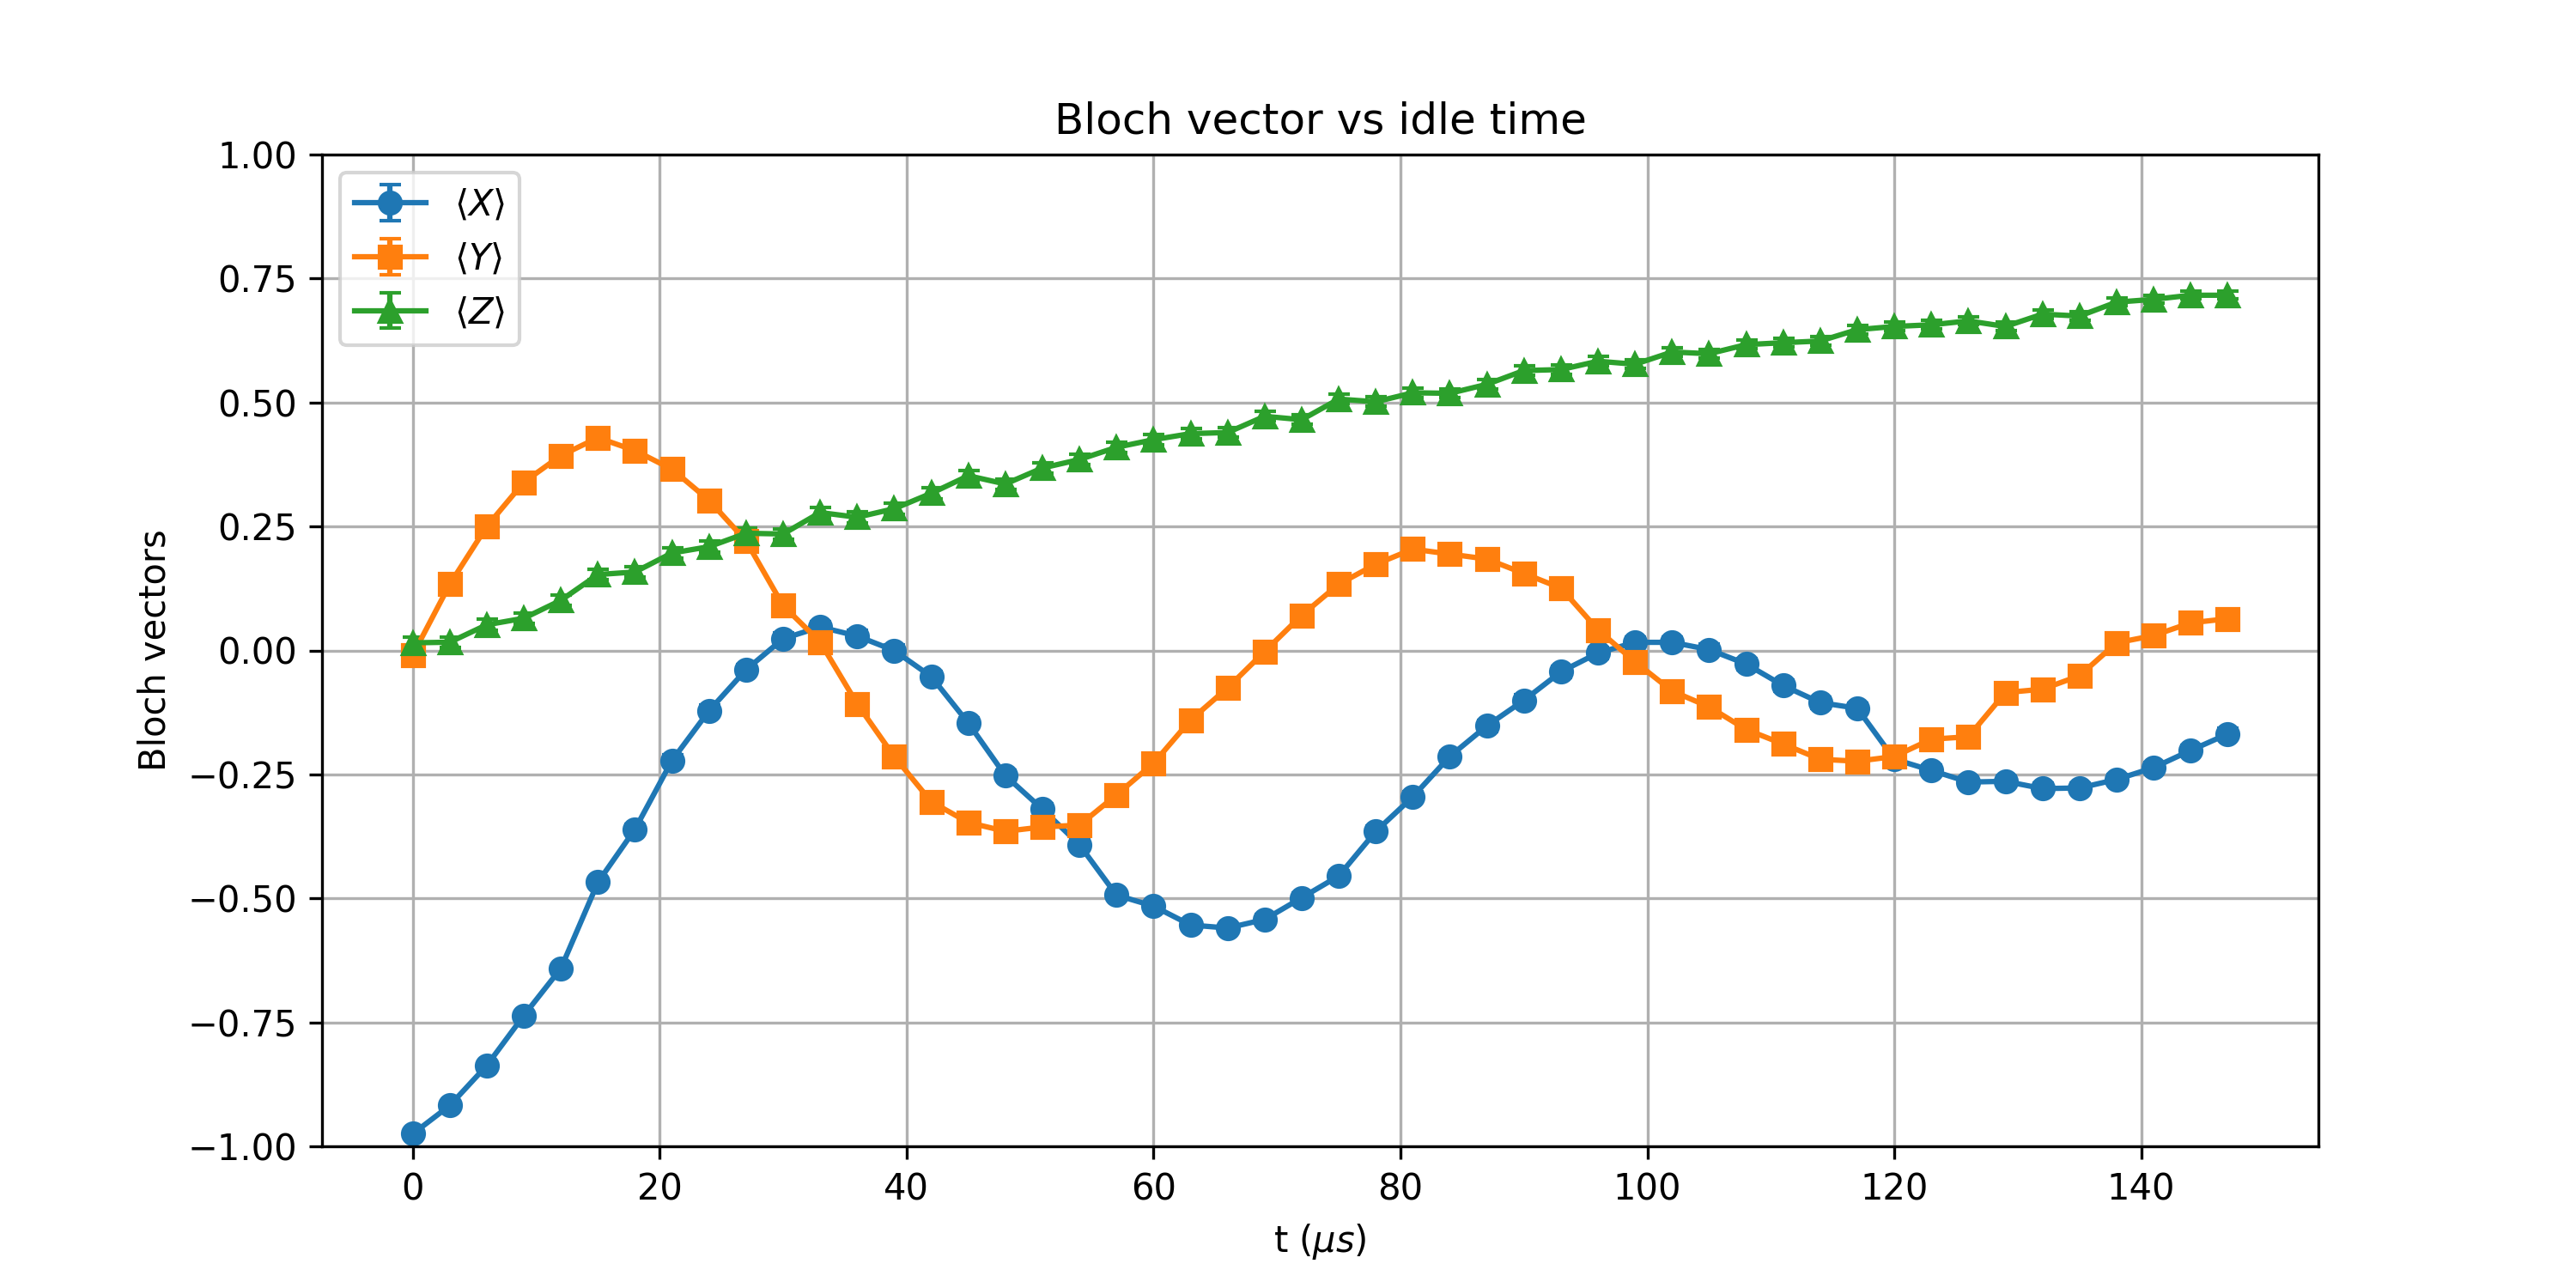

The table this chart was drawn from, first rows:
t_us, X_mean, Y_mean, Z_mean, X_std, Y_std, Z_std
0.0, -0.9749, -0.009033, 0.01538, 0.002462, 0.01105, 0.01105
3, -0.9177, 0.1335, 0.0166, 0.004389, 0.01095, 0.01105
6, -0.8369, 0.2502, 0.05176, 0.006047, 0.0107, 0.01103
9, -0.7361, 0.3394, 0.06494, 0.007479, 0.01039, 0.01103
12, -0.6411, 0.3931, 0.1011, 0.008479, 0.01016, 0.01099
15, -0.4675, 0.429, 0.1531, 0.009767, 0.00998, 0.01092
18, -0.3606, 0.4031, 0.1582, 0.01031, 0.01011, 0.01091
21.0, -0.2219, 0.3655, 0.1965, 0.01077, 0.01028, 0.01083
24, -0.1216, 0.3027, 0.2092, 0.01097, 0.01053, 0.0108
27.0, -0.03882, 0.2207, 0.2363, 0.01104, 0.01078, 0.01074
30, 0.02368, 0.09033, 0.2349, 0.01105, 0.011, 0.01074
33, 0.04736, 0.01709, 0.2781, 0.01104, 0.01105, 0.01061
36, 0.02905, -0.1079, 0.2686, 0.01104, 0.01098, 0.01064
39.0, -0.0002441, -0.2141, 0.2859, 0.01105, 0.01079, 0.01059
42.0, -0.05273, -0.3052, 0.3169, 0.01103, 0.01052, 0.01048
45, -0.1465, -0.3469, 0.3523, 0.01093, 0.01036, 0.01034
48, -0.2524, -0.3647, 0.3357, 0.01069, 0.01029, 0.01041
51, -0.3201, -0.356, 0.3679, 0.01047, 0.01032, 0.01027
54.0, -0.3918, -0.3523, 0.385, 0.01017, 0.01034, 0.0102
57, -0.4934, -0.2913, 0.4097, 0.00961, 0.01057, 0.01008
60, -0.5156, -0.2275, 0.425, 0.009467, 0.01076, 0.01
63.0, -0.5537, -0.1404, 0.4373, 0.0092, 0.01094, 0.009936
66, -0.5598, -0.07544, 0.4395, 0.009155, 0.01102, 0.009925
69.0, -0.5425, -0.002197, 0.4722, 0.009282, 0.01105, 0.009739
72, -0.4988, 0.0708, 0.4653, 0.009576, 0.01102, 0.009779
75.0, -0.4548, 0.1335, 0.5068, 0.00984, 0.01095, 0.009524
78.0, -0.365, 0.1738, 0.5015, 0.01029, 0.01088, 0.009559
81, -0.2952, 0.2043, 0.5195, 0.01056, 0.01082, 0.00944
84.0, -0.2136, 0.1943, 0.5186, 0.01079, 0.01084, 0.009447
87, -0.1521, 0.1843, 0.5366, 0.01092, 0.01086, 0.009323
90, -0.1006, 0.1553, 0.5645, 0.01099, 0.01091, 0.00912
93.0, -0.04297, 0.1257, 0.5664, 0.01104, 0.01096, 0.009105
96, -0.005127, 0.0415, 0.5833, 0.01105, 0.01104, 0.008975
99.0, 0.01636, -0.02295, 0.5771, 0.01105, 0.01105, 0.009023
102, 0.01636, -0.08179, 0.6018, 0.01105, 0.01101, 0.008824
105, 0.001709, -0.1138, 0.5984, 0.01105, 0.01098, 0.008852
108.0, -0.02734, -0.1594, 0.6167, 0.01104, 0.01091, 0.008697
111, -0.0708, -0.1887, 0.6206, 0.01102, 0.01085, 0.008663
114, -0.1052, -0.2195, 0.624, 0.01099, 0.01078, 0.008633
117, -0.1167, -0.2234, 0.647, 0.01097, 0.01077, 0.008425
120, -0.2192, -0.2139, 0.6533, 0.01078, 0.01079, 0.008365
123, -0.2419, -0.179, 0.6567, 0.01072, 0.01087, 0.008332
126.0, -0.2654, -0.1741, 0.6646, 0.01065, 0.01088, 0.008256
129.0, -0.2639, -0.08496, 0.6533, 0.01066, 0.01101, 0.008365
132, -0.2786, -0.07812, 0.6782, 0.01061, 0.01101, 0.008119
135, -0.2773, -0.05103, 0.6743, 0.01062, 0.01103, 0.008159
138.0, -0.2603, 0.01538, 0.7024, 0.01067, 0.01105, 0.007864
141, -0.2363, 0.03003, 0.708, 0.01074, 0.01104, 0.007803
144, -0.2017, 0.05566, 0.7163, 0.01082, 0.01103, 0.007709
147.0, -0.1685, 0.06396, 0.7163, 0.01089, 0.01103, 0.007709
